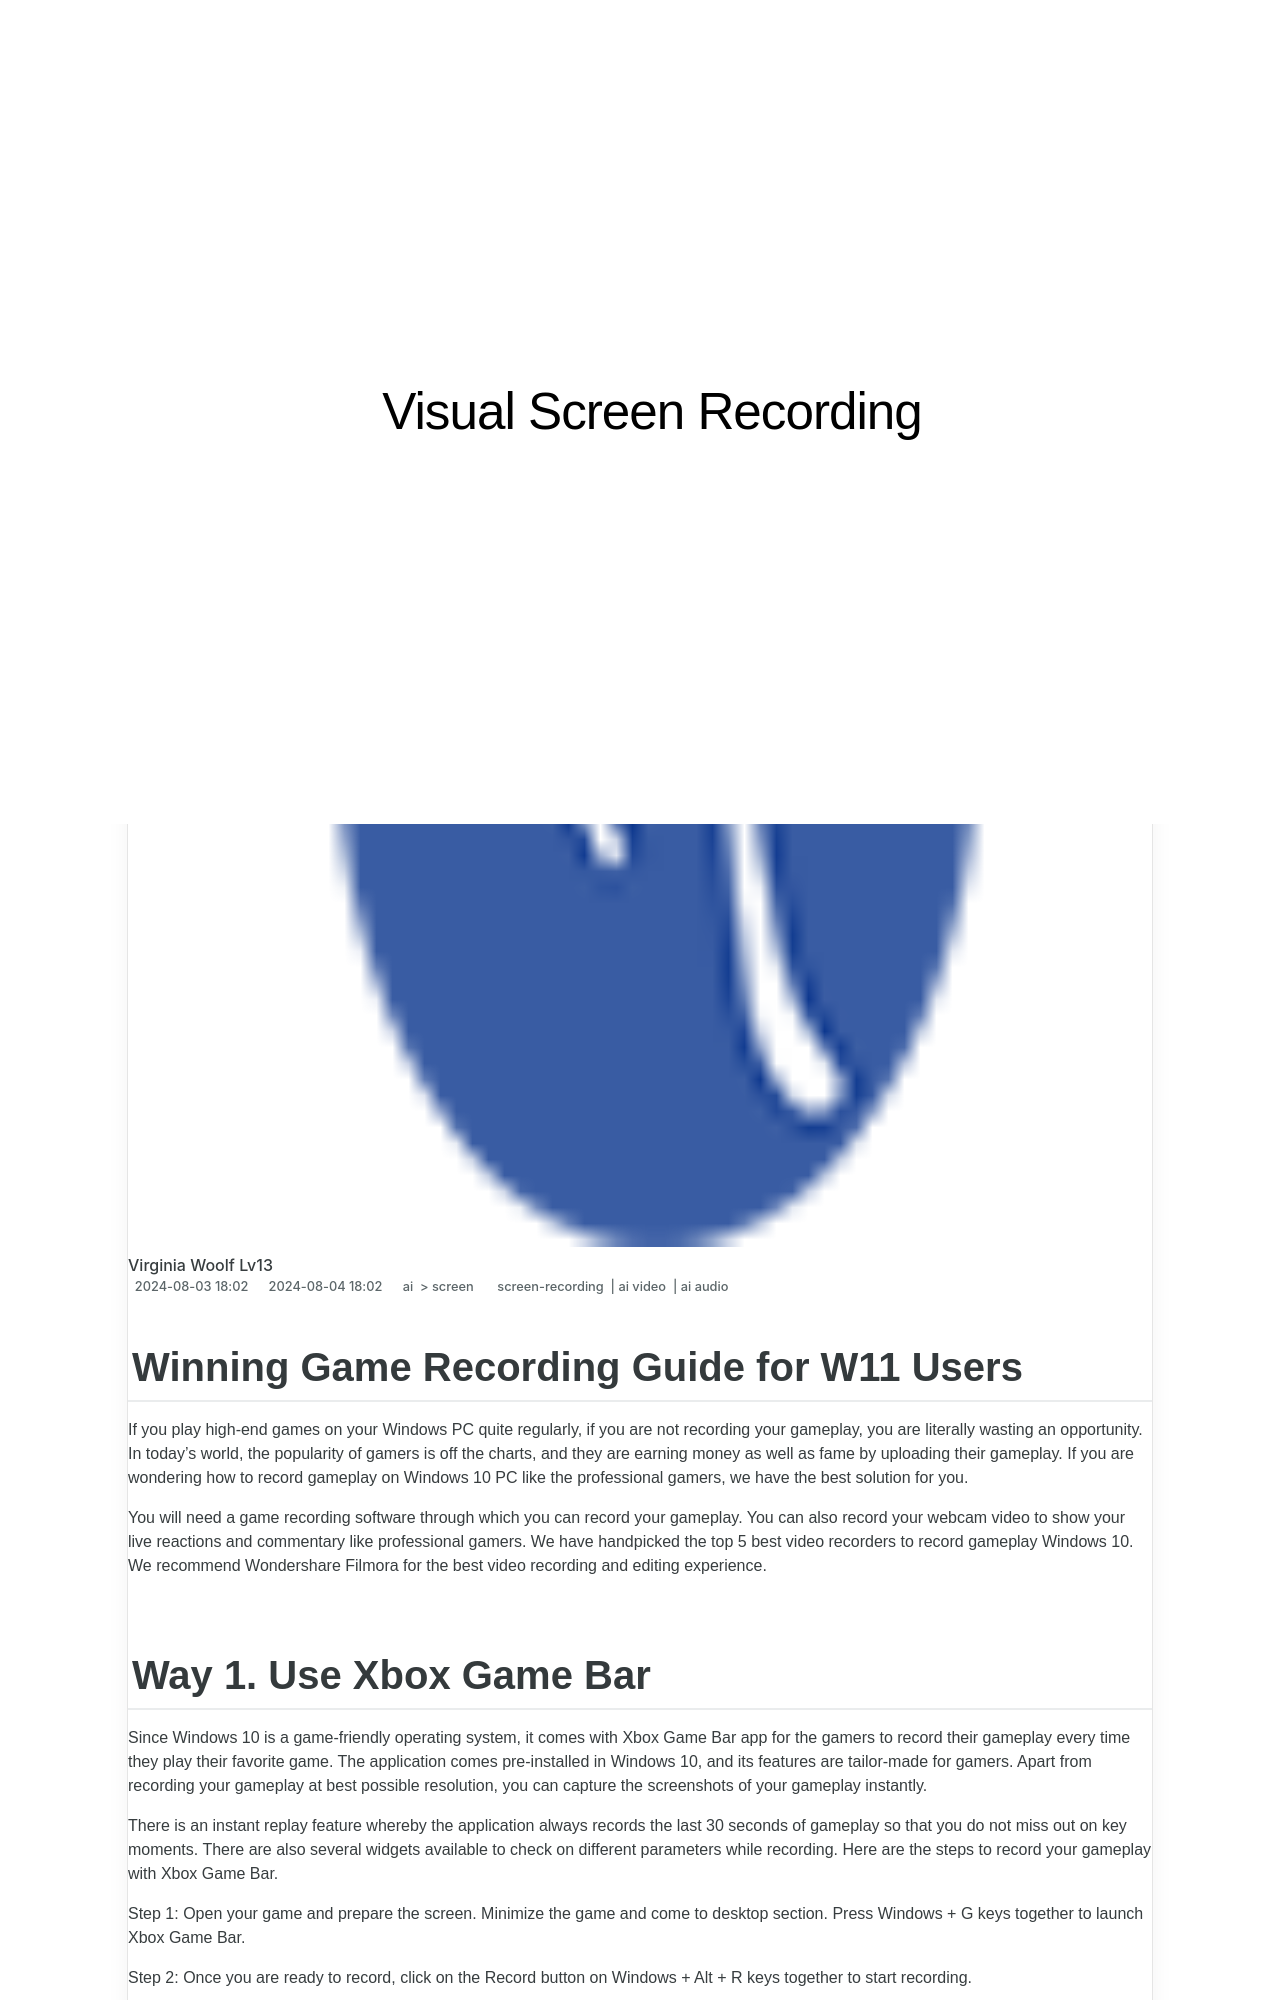

repository: techidaily/site-visual-screen-recording · page: new-in-2024-winning-game-recording-guide-for-w11-users/index.html · generator: jekyll

---
title: "[New] In 2024, Winning Game Recording Guide for W11 Users"
date: 2024-08-03T18:00:02.190Z
updated: 2024-08-04T18:00:02.190Z
tags: 
  - screen-recording
  - ai video
  - ai audio
categories: 
  - ai
  - screen
description: "This Article Describes [New] In 2024, Winning Game Recording Guide for W11 Users"
excerpt: "This Article Describes [New] In 2024, Winning Game Recording Guide for W11 Users"
keywords: "Winning Gaming Tips W11,W11 Gamer's Guidebook,Record Games Easily W11,W11 Game Recording Hacks,Mastering Game Save W11,Best Strategies for W11 Gamers,Techniques to Win with W11"
thumbnail: https://thmb.techidaily.com/f060aa48894ea1b017bf8a4af8da622e4076e35a663f40c627d05eef8a39852a.png
---
